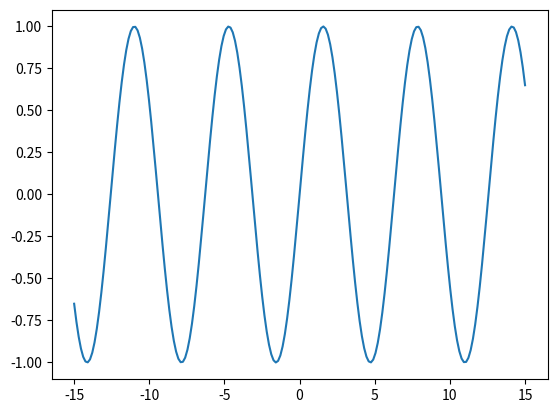

The script that saved this image:
import numpy as np
import matplotlib.pyplot as plt

a = np.linspace(1, 10, num=6, retstep=True)
b = np.linspace(1, 10, num=6)
c = np.linspace(1, 10, num=6)
print(a)
print(np.rint(b))
print(np.around(c, 2))  # 数组后面的值为正，四舍五入小数位，如果为负，则将小数点左边四舍五入
print(np.around(c, -1))
x = np.linspace(-15,15,200)
y = np.sin(x)
plt.plot(x, y)
plt.show()